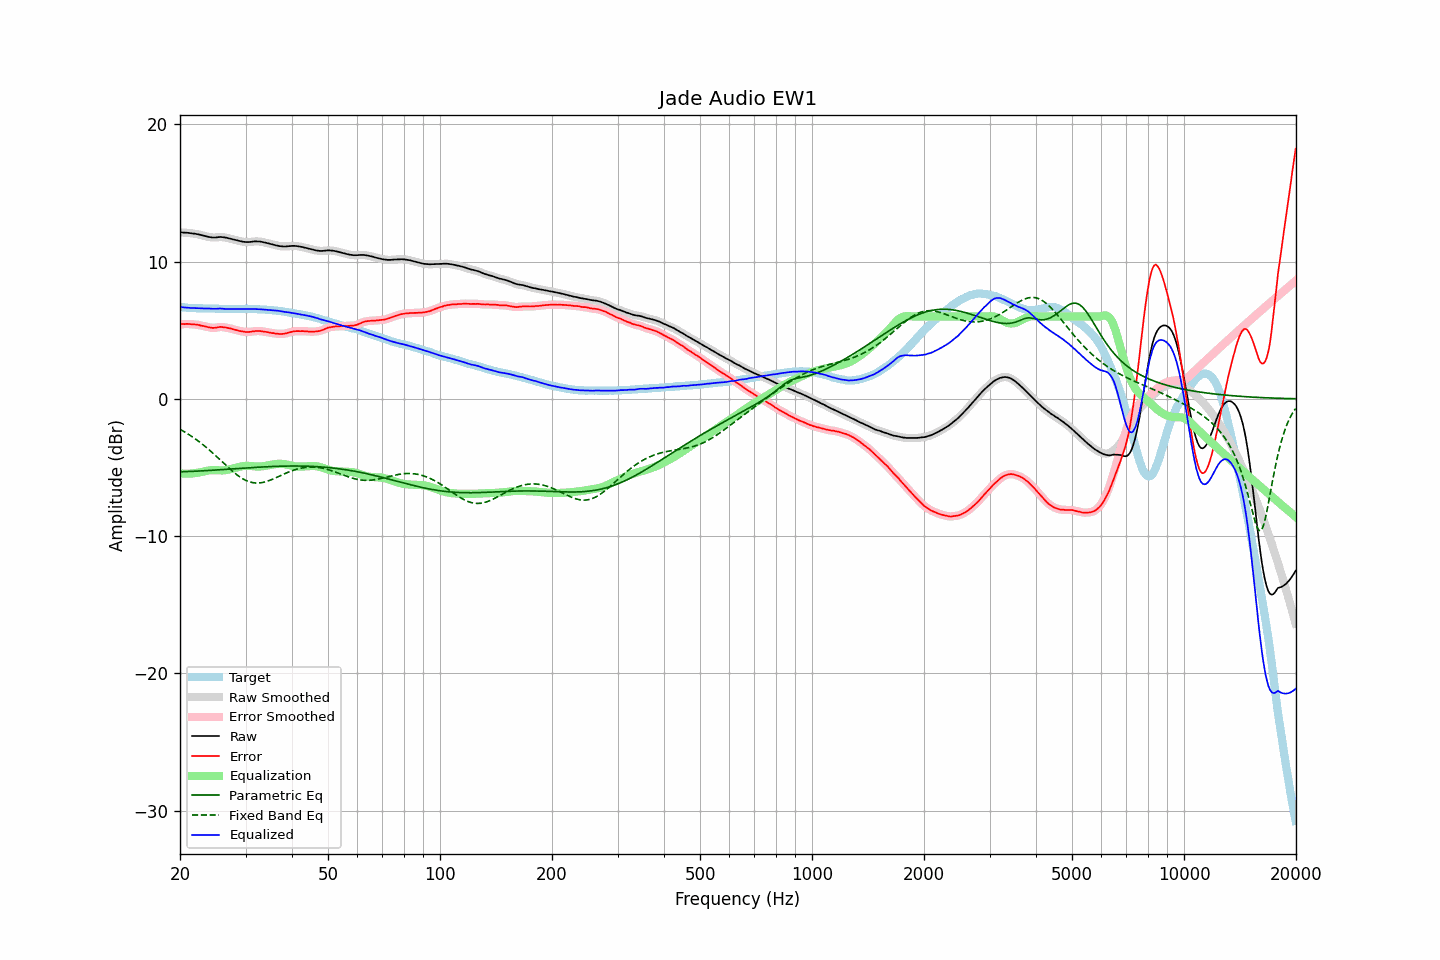

Source data for this figure (header and first rows):
frequency, raw, error, smoothed, error_smoothed, equalization, parametric_eq, fixed_band_eq, equalized_raw, equalized_smoothed, target
20.00, 12.12, 5.43, 12.12, 5.43, -5.43, -5.32, -2.22, 6.69, 6.69, 6.69
20.20, 12.12, 5.45, 12.12, 5.44, -5.44, -5.31, -2.29, 6.68, 6.68, 6.67
20.40, 12.11, 5.45, 12.11, 5.45, -5.45, -5.31, -2.35, 6.66, 6.67, 6.66
20.61, 12.10, 5.44, 12.10, 5.45, -5.45, -5.30, -2.42, 6.65, 6.65, 6.66
20.81, 12.10, 5.46, 12.10, 5.45, -5.45, -5.30, -2.49, 6.65, 6.64, 6.64
21.02, 12.09, 5.46, 12.09, 5.45, -5.45, -5.29, -2.56, 6.64, 6.64, 6.63
21.23, 12.07, 5.45, 12.07, 5.45, -5.45, -5.29, -2.64, 6.62, 6.63, 6.62
21.44, 12.06, 5.43, 12.06, 5.43, -5.44, -5.28, -2.71, 6.62, 6.62, 6.63
21.66, 12.04, 5.42, 12.04, 5.42, -5.43, -5.28, -2.79, 6.61, 6.61, 6.62
21.87, 12.03, 5.42, 12.03, 5.42, -5.42, -5.27, -2.87, 6.61, 6.61, 6.61
22.09, 12.01, 5.41, 12.01, 5.41, -5.40, -5.27, -2.96, 6.61, 6.61, 6.60
22.31, 11.99, 5.39, 11.99, 5.39, -5.38, -5.26, -3.04, 6.61, 6.60, 6.60
22.54, 11.96, 5.37, 11.96, 5.37, -5.36, -5.26, -3.13, 6.60, 6.60, 6.59
22.76, 11.93, 5.33, 11.93, 5.34, -5.34, -5.25, -3.22, 6.59, 6.59, 6.60
22.99, 11.90, 5.31, 11.90, 5.31, -5.31, -5.24, -3.31, 6.59, 6.59, 6.59
23.22, 11.87, 5.29, 11.87, 5.29, -5.29, -5.24, -3.41, 6.58, 6.58, 6.58
23.45, 11.84, 5.26, 11.84, 5.26, -5.26, -5.23, -3.50, 6.58, 6.58, 6.58
23.69, 11.81, 5.23, 11.81, 5.24, -5.23, -5.22, -3.60, 6.58, 6.58, 6.58
23.92, 11.79, 5.21, 11.79, 5.21, -5.21, -5.22, -3.70, 6.58, 6.58, 6.58
24.16, 11.77, 5.19, 11.77, 5.19, -5.20, -5.21, -3.80, 6.57, 6.57, 6.57
24.40, 11.75, 5.17, 11.75, 5.17, -5.19, -5.20, -3.91, 6.56, 6.56, 6.58
24.65, 11.75, 5.17, 11.75, 5.17, -5.19, -5.19, -4.01, 6.56, 6.56, 6.58
24.89, 11.75, 5.18, 11.75, 5.18, -5.19, -5.19, -4.12, 6.56, 6.56, 6.57
25.14, 11.76, 5.20, 11.76, 5.20, -5.20, -5.18, -4.23, 6.56, 6.57, 6.56
25.39, 11.78, 5.22, 11.78, 5.22, -5.21, -5.17, -4.34, 6.57, 6.57, 6.56
25.65, 11.79, 5.24, 11.78, 5.23, -5.21, -5.16, -4.45, 6.58, 6.57, 6.55
25.91, 11.78, 5.23, 11.78, 5.23, -5.21, -5.16, -4.56, 6.56, 6.57, 6.55
26.16, 11.77, 5.21, 11.77, 5.22, -5.21, -5.15, -4.67, 6.56, 6.56, 6.56
26.43, 11.75, 5.20, 11.75, 5.20, -5.20, -5.14, -4.78, 6.55, 6.55, 6.55
26.69, 11.73, 5.18, 11.73, 5.18, -5.18, -5.13, -4.89, 6.55, 6.54, 6.55
26.96, 11.70, 5.15, 11.70, 5.16, -5.16, -5.12, -4.99, 6.54, 6.54, 6.55
27.23, 11.67, 5.14, 11.67, 5.13, -5.13, -5.12, -5.10, 6.54, 6.54, 6.53
27.50, 11.64, 5.11, 11.64, 5.10, -5.10, -5.11, -5.20, 6.54, 6.54, 6.53
27.77, 11.61, 5.07, 11.61, 5.07, -5.07, -5.10, -5.30, 6.54, 6.54, 6.54
28.05, 11.58, 5.04, 11.58, 5.04, -5.04, -5.09, -5.40, 6.54, 6.54, 6.54
28.33, 11.55, 5.01, 11.55, 5.01, -5.01, -5.08, -5.49, 6.54, 6.54, 6.54
28.62, 11.52, 4.98, 11.52, 4.98, -4.98, -5.08, -5.58, 6.54, 6.54, 6.54
28.90, 11.49, 4.94, 11.49, 4.95, -4.95, -5.07, -5.67, 6.54, 6.54, 6.55
29.19, 11.47, 4.92, 11.47, 4.92, -4.92, -5.06, -5.75, 6.55, 6.55, 6.55
29.48, 11.45, 4.91, 11.45, 4.90, -4.90, -5.05, -5.82, 6.55, 6.55, 6.54
29.78, 11.43, 4.89, 11.43, 4.88, -4.89, -5.04, -5.88, 6.54, 6.54, 6.54
30.08, 11.42, 4.86, 11.42, 4.87, -4.88, -5.04, -5.94, 6.54, 6.54, 6.56
30.38, 11.42, 4.87, 11.42, 4.87, -4.88, -5.03, -5.99, 6.54, 6.54, 6.55
30.68, 11.42, 4.87, 11.42, 4.87, -4.88, -5.02, -6.04, 6.54, 6.54, 6.55
30.99, 11.43, 4.88, 11.43, 4.89, -4.89, -5.01, -6.07, 6.54, 6.54, 6.55
31.30, 11.45, 4.91, 11.45, 4.90, -4.90, -5.01, -6.10, 6.55, 6.54, 6.54
31.61, 11.46, 4.92, 11.46, 4.92, -4.91, -5.00, -6.12, 6.55, 6.54, 6.54
31.93, 11.47, 4.94, 11.46, 4.93, -4.92, -4.99, -6.13, 6.55, 6.54, 6.53
32.24, 11.46, 4.93, 11.46, 4.94, -4.93, -4.98, -6.13, 6.53, 6.53, 6.53
32.57, 11.46, 4.94, 11.46, 4.94, -4.93, -4.98, -6.13, 6.53, 6.53, 6.52
32.89, 11.45, 4.94, 11.45, 4.93, -4.93, -4.97, -6.12, 6.52, 6.52, 6.51
33.22, 11.43, 4.92, 11.43, 4.92, -4.92, -4.96, -6.10, 6.51, 6.51, 6.51
33.55, 11.40, 4.89, 11.40, 4.90, -4.90, -4.96, -6.08, 6.50, 6.50, 6.51
33.89, 11.38, 4.88, 11.38, 4.88, -4.88, -4.95, -6.05, 6.50, 6.49, 6.50
34.23, 11.35, 4.87, 11.35, 4.86, -4.86, -4.95, -6.01, 6.49, 6.49, 6.48
34.57, 11.32, 4.84, 11.32, 4.84, -4.84, -4.94, -5.97, 6.48, 6.48, 6.48
34.92, 11.29, 4.82, 11.29, 4.82, -4.82, -4.93, -5.93, 6.47, 6.47, 6.47
35.27, 11.26, 4.79, 11.26, 4.80, -4.80, -4.93, -5.88, 6.46, 6.46, 6.47
35.62, 11.23, 4.79, 11.23, 4.78, -4.78, -4.92, -5.83, 6.45, 6.45, 6.44
35.97, 11.20, 4.76, 11.20, 4.76, -4.76, -4.92, -5.78, 6.44, 6.44, 6.44
... 635 more rows
